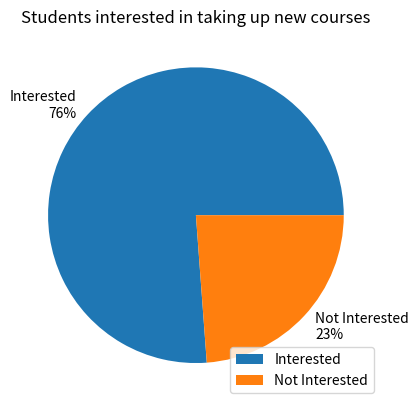

Here is the Python script that generated this plot:
import matplotlib.pyplot as plt
import numpy as np

x = np.array([422, 132])
plt.pie(x, labels=['Interested\n' + str(int((x[0]/sum(x)) * 100)) + '%', 'Not Interested\n' + str(int((x[1] / sum(x)) * 100)) + '%'])
plt.legend(['Interested', 'Not Interested'])
plt.title('Students interested in taking up new courses')
plt.show()